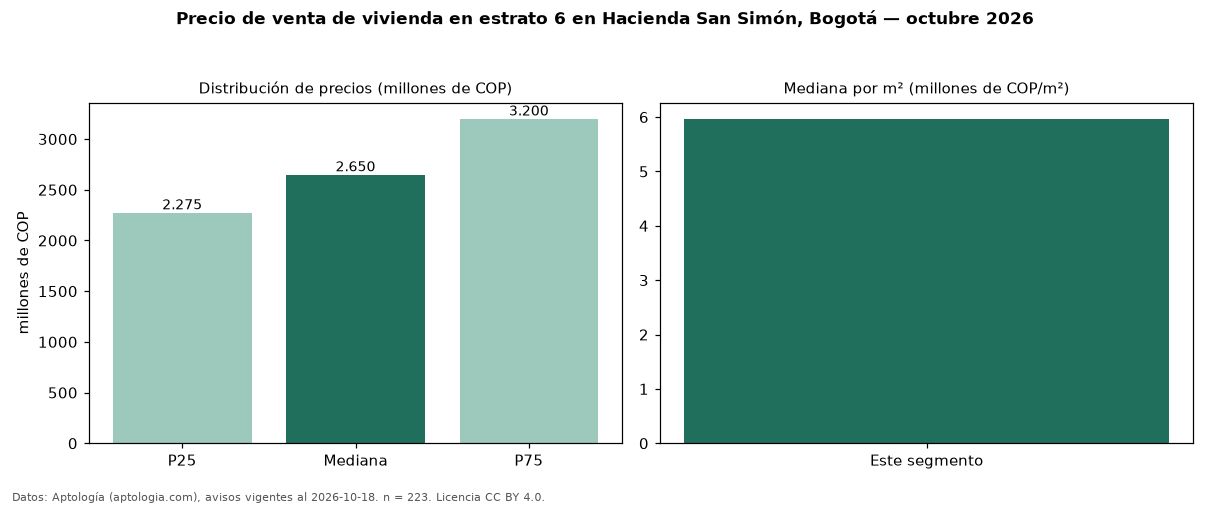

Data behind this chart, as committed beside it:
seccion, metrica, valor, moneda, n
precio, p25, 2275000000, COP, 223
precio, mediana, 2650000000, COP, 223
precio, p75, 3200000000, COP, 223
precio, minimo, 1480000000, COP, 223
precio, maximo, 4800000000, COP, 223
m2, mediana_precio_m2, 5968750, COP, 218
m2, area_mediana_m2, 450.0, m2, 218
admin, mediana_admin_mes, 1800000, COP, 184
banos, mediana_banos, 5.0, , 
parqueadero, pct_con_parqueadero, 100.0, %, 223
estrato, estrato_mas_frecuente, 6, , 223
habitaciones, 3+, 2650000000, COP, 223
fuente, fecha_datos, 2026-10-18, , 
fuente, atribucion, https://www.aptologia.com/venta/bogota, , 
fuente, licencia, CC BY 4.0, , 
